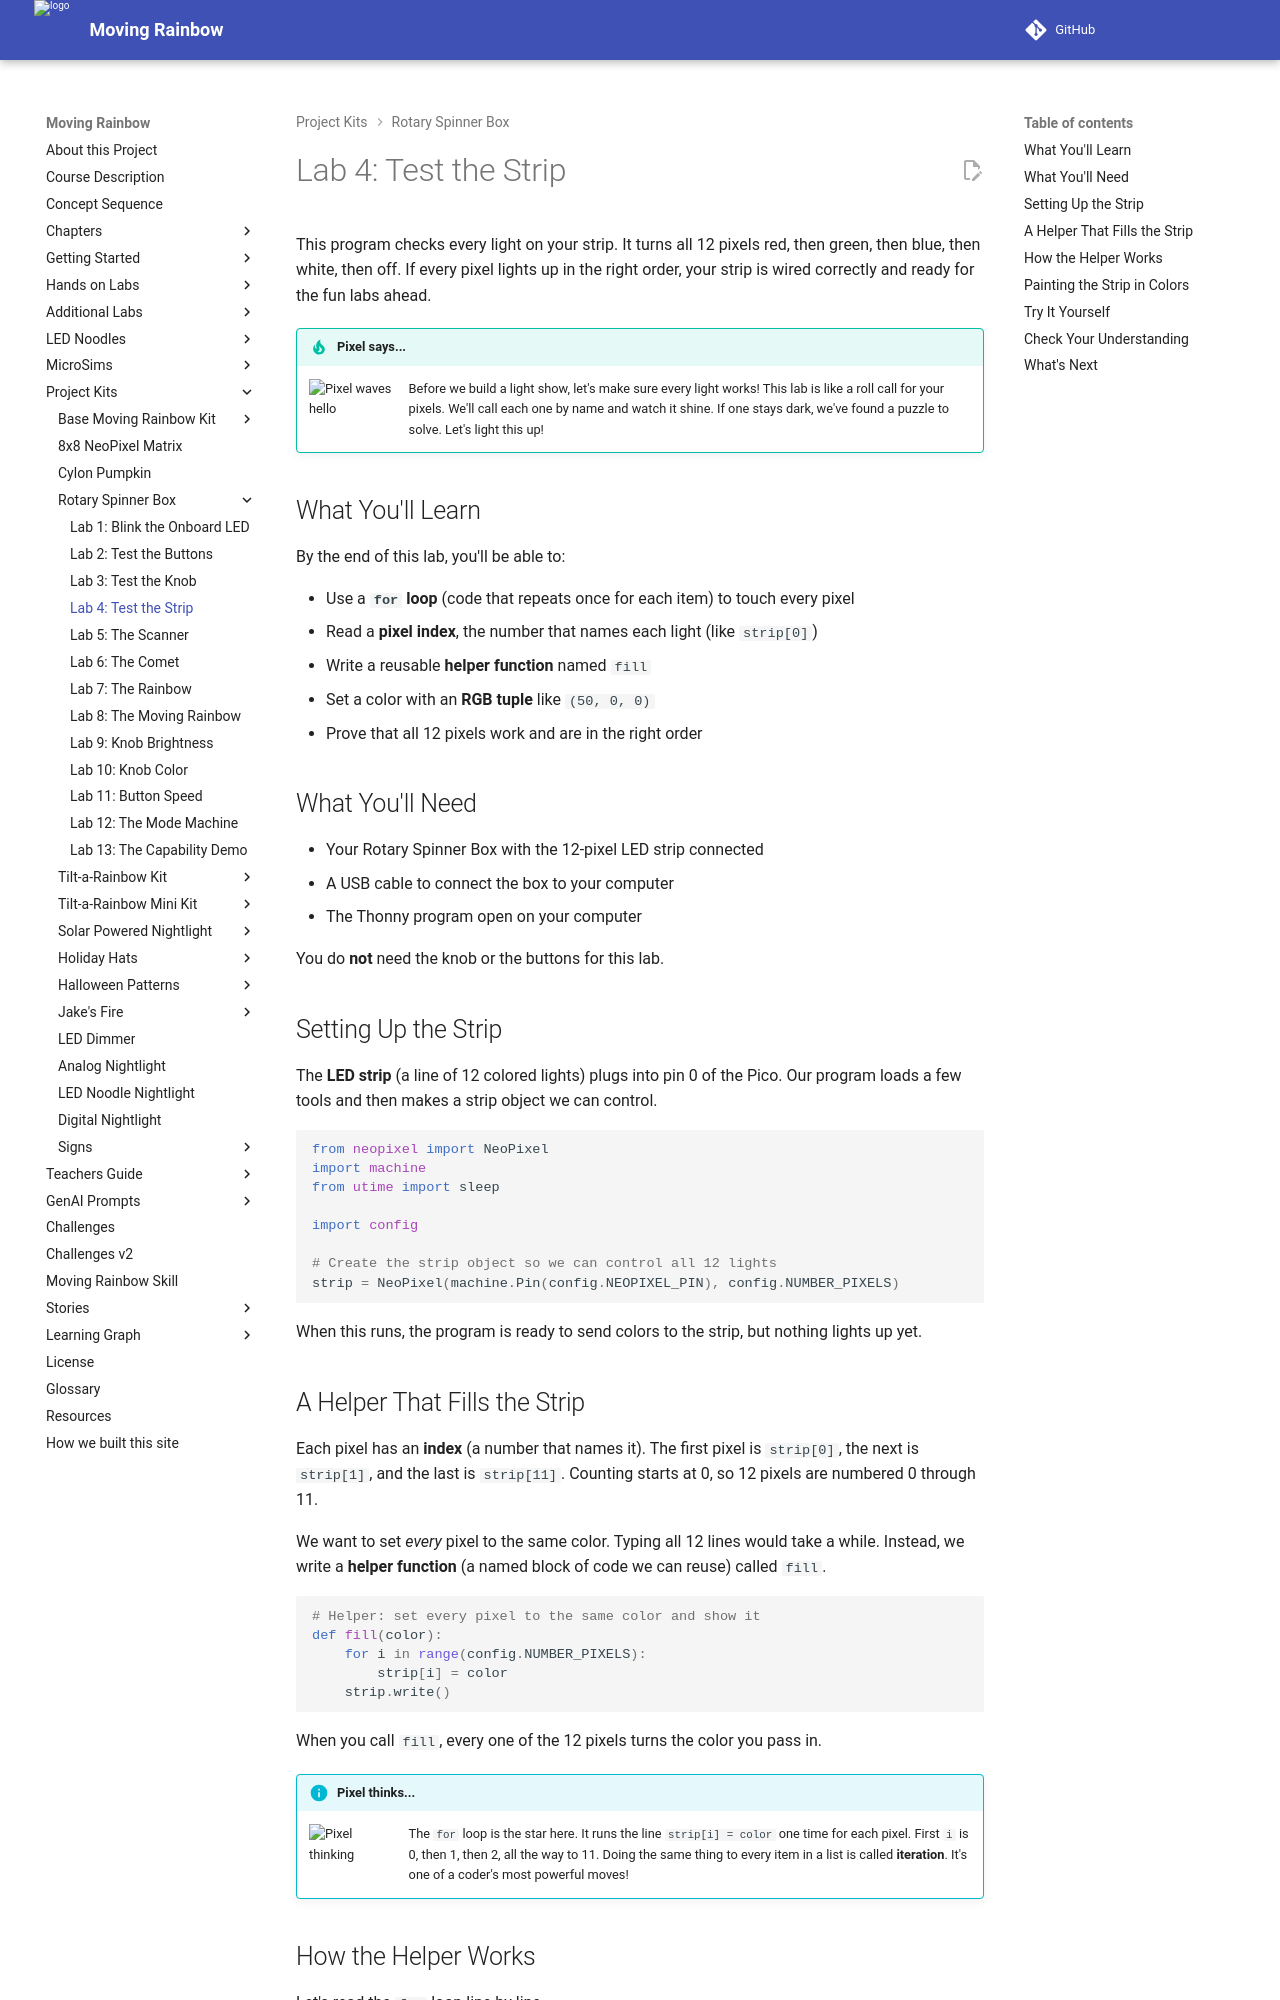

repository: dmccreary/moving-rainbow · page: kits/rotary-spinner-box/04-strip-test/index.html · generator: mkdocs

# Lab 4: Test the Strip

This program checks every light on your strip. It turns all 12 pixels red,
then green, then blue, then white, then off. If every pixel lights up in the
right order, your strip is wired correctly and ready for the fun labs ahead.

!!! tip "Pixel says..."
    <img src="../../../img/mascot/welcome.png" class="mascot-admonition-img" alt="Pixel waves hello">
    Before we build a light show, let's make sure every light works! This lab
    is like a roll call for your pixels. We'll call each one by name and watch
    it shine. If one stays dark, we've found a puzzle to solve. Let's light
    this up!

## What You'll Learn

By the end of this lab, you'll be able to:

- Use a **`for` loop** (code that repeats once for each item) to touch every pixel
- Read a **pixel index**, the number that names each light (like `strip[0]`)
- Write a reusable **helper function** named `fill`
- Set a color with an **RGB tuple** like `(50, 0, 0)`
- Prove that all 12 pixels work and are in the right order

## What You'll Need

- Your Rotary Spinner Box with the 12-pixel LED strip connected
- A USB cable to connect the box to your computer
- The Thonny program open on your computer

You do **not** need the knob or the buttons for this lab.

## Setting Up the Strip

The **LED strip** (a line of 12 colored lights) plugs into pin 0 of the Pico.
Our program loads a few tools and then makes a strip object we can control.

```python
from neopixel import NeoPixel
import machine
from utime import sleep

import config

# Create the strip object so we can control all 12 lights
strip = NeoPixel(machine.Pin(config.NEOPIXEL_PIN), config.NUMBER_PIXELS)
```

When this runs, the program is ready to send colors to the strip, but nothing
lights up yet.

## A Helper That Fills the Strip

Each pixel has an **index** (a number that names it). The first pixel is
`strip[0]`, the next is `strip[1]`, and the last is `strip[11]`. Counting
starts at 0, so 12 pixels are numbered 0 through 11.

We want to set *every* pixel to the same color. Typing all 12 lines would take
a while. Instead, we write a **helper function** (a named block of code we can
reuse) called `fill`.

```python
# Helper: set every pixel to the same color and show it
def fill(color):
    for i in range(config.NUMBER_PIXELS):
        strip[i] = color
    strip.write()
```

When you call `fill`, every one of the 12 pixels turns the color you pass in.

!!! info "Pixel thinks..."
    <img src="../../../img/mascot/thinking.png" class="mascot-admonition-img" alt="Pixel thinking">
    The `for` loop is the star here. It runs the line `strip[i] = color` one
    time for each pixel. First `i` is 0, then 1, then 2, all the way to 11.
    Doing the same thing to every item in a list is called **iteration**. It's
    one of a coder's most powerful moves!
